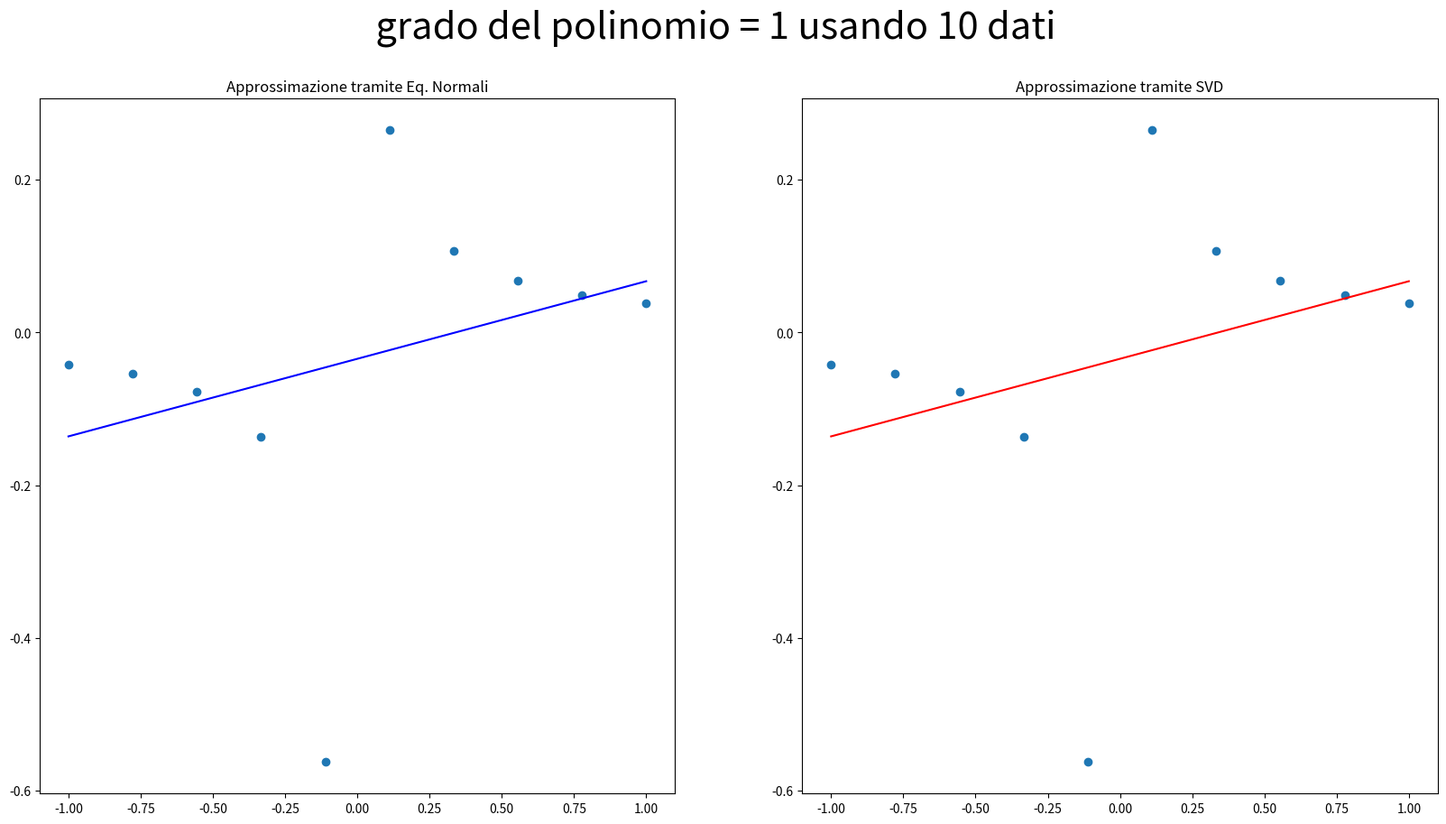
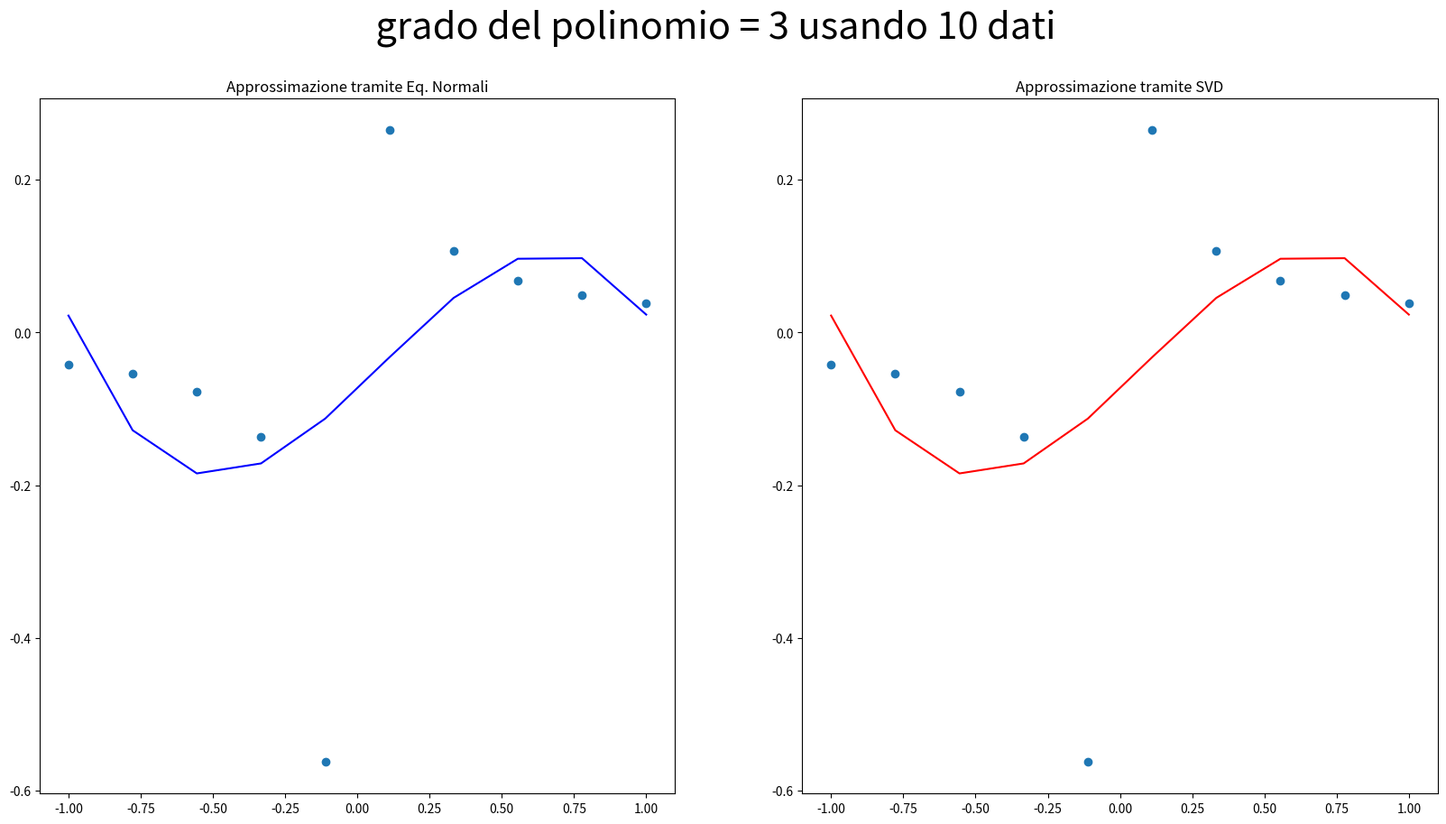
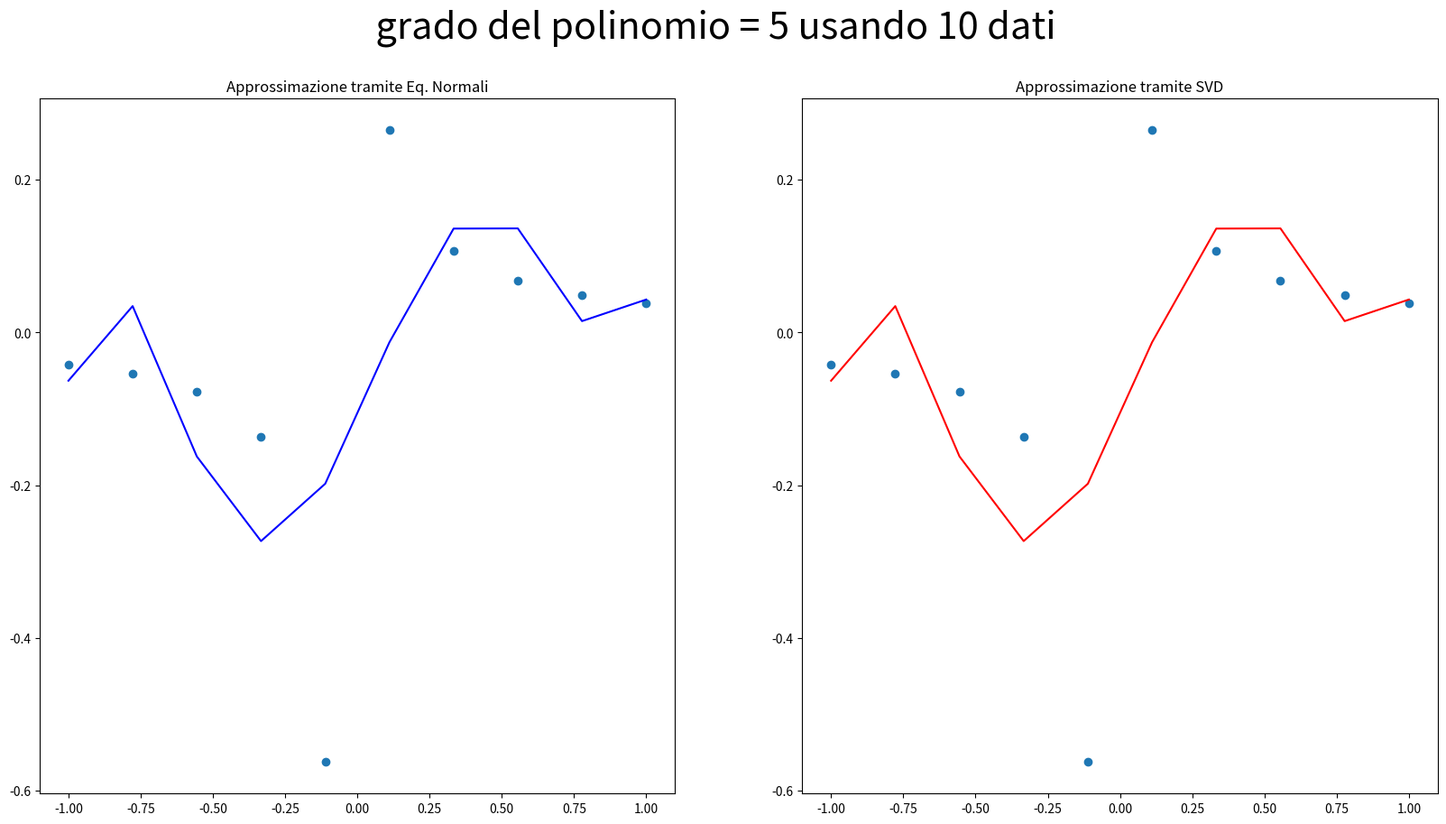
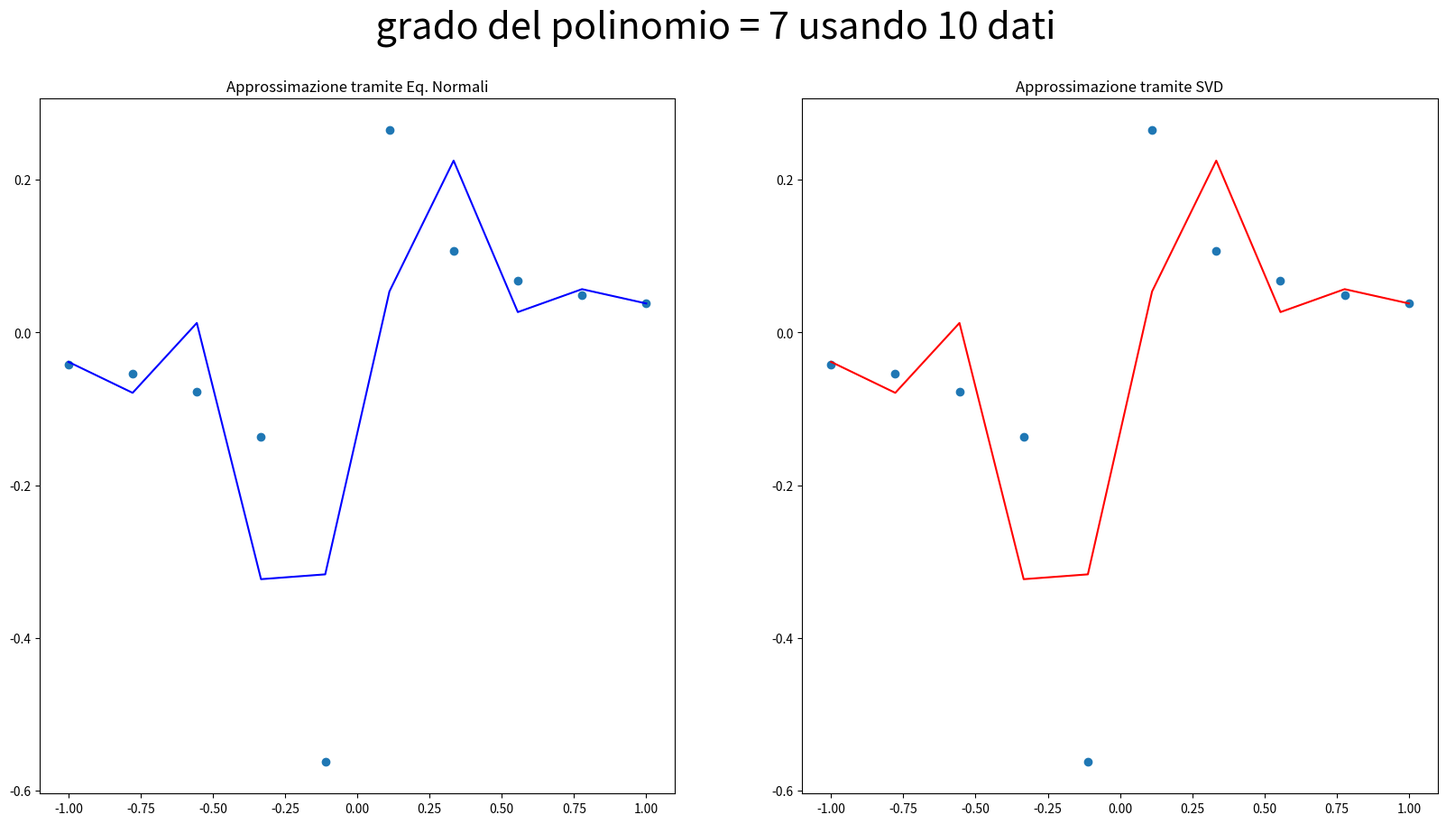
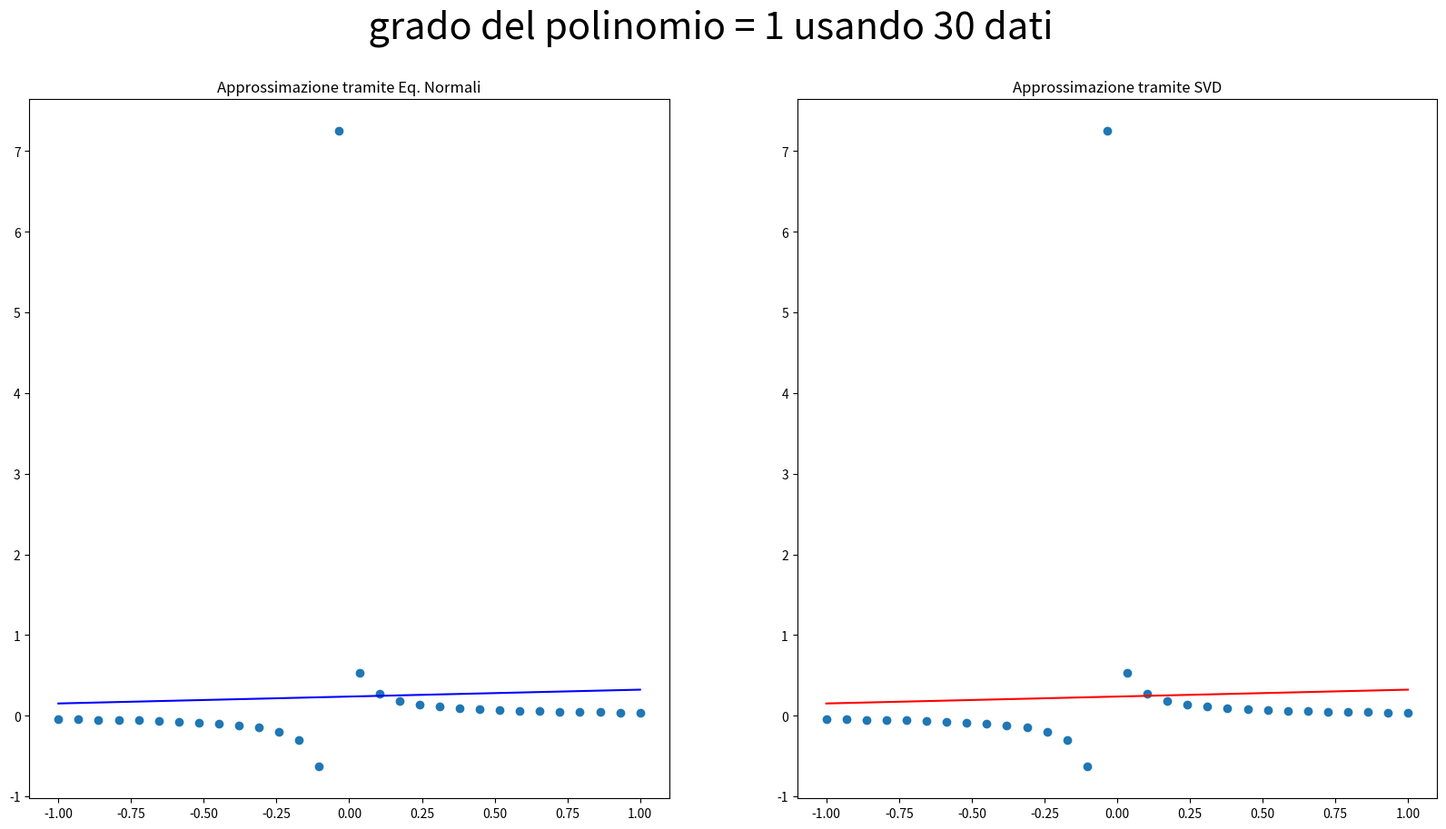
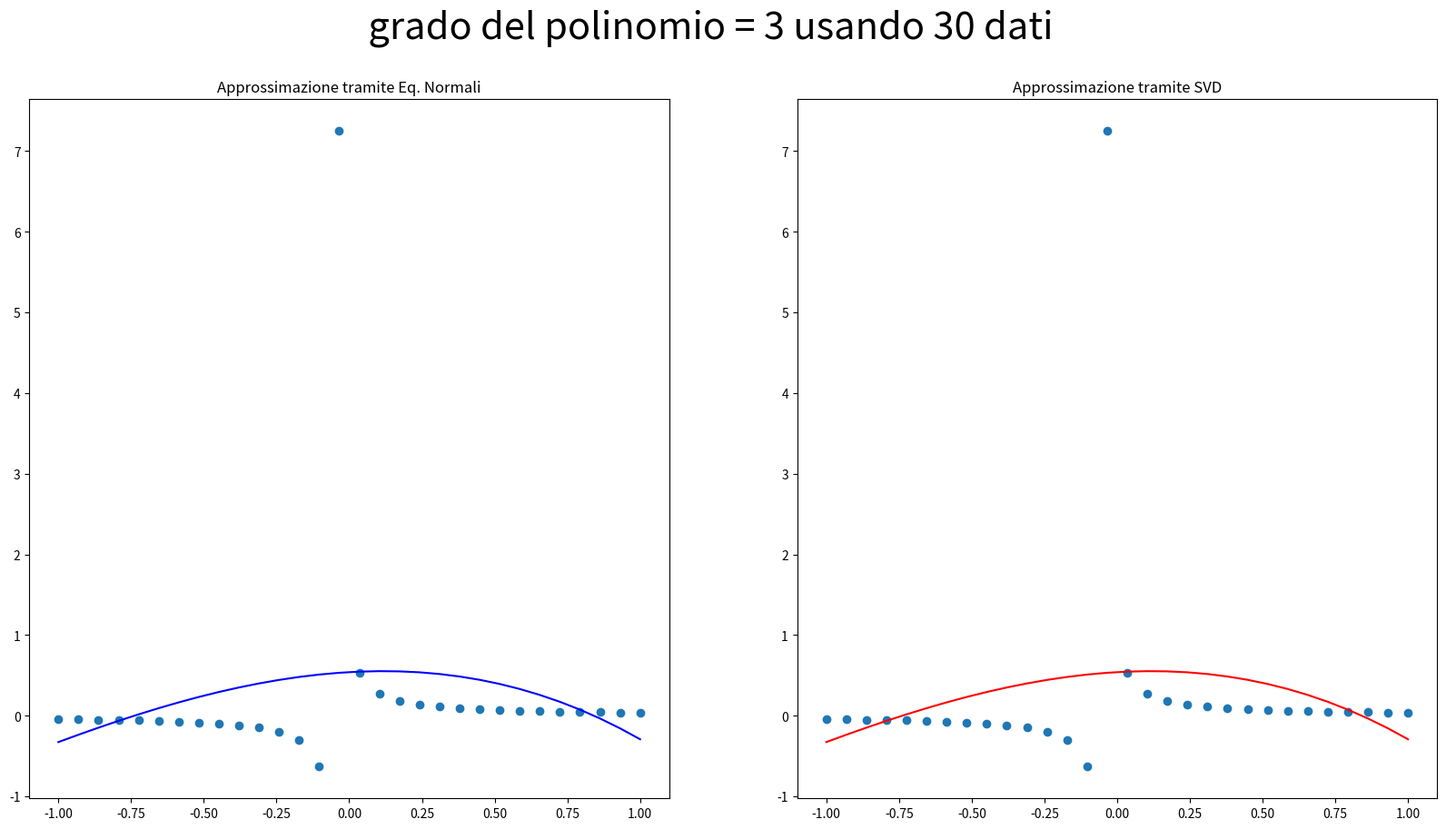
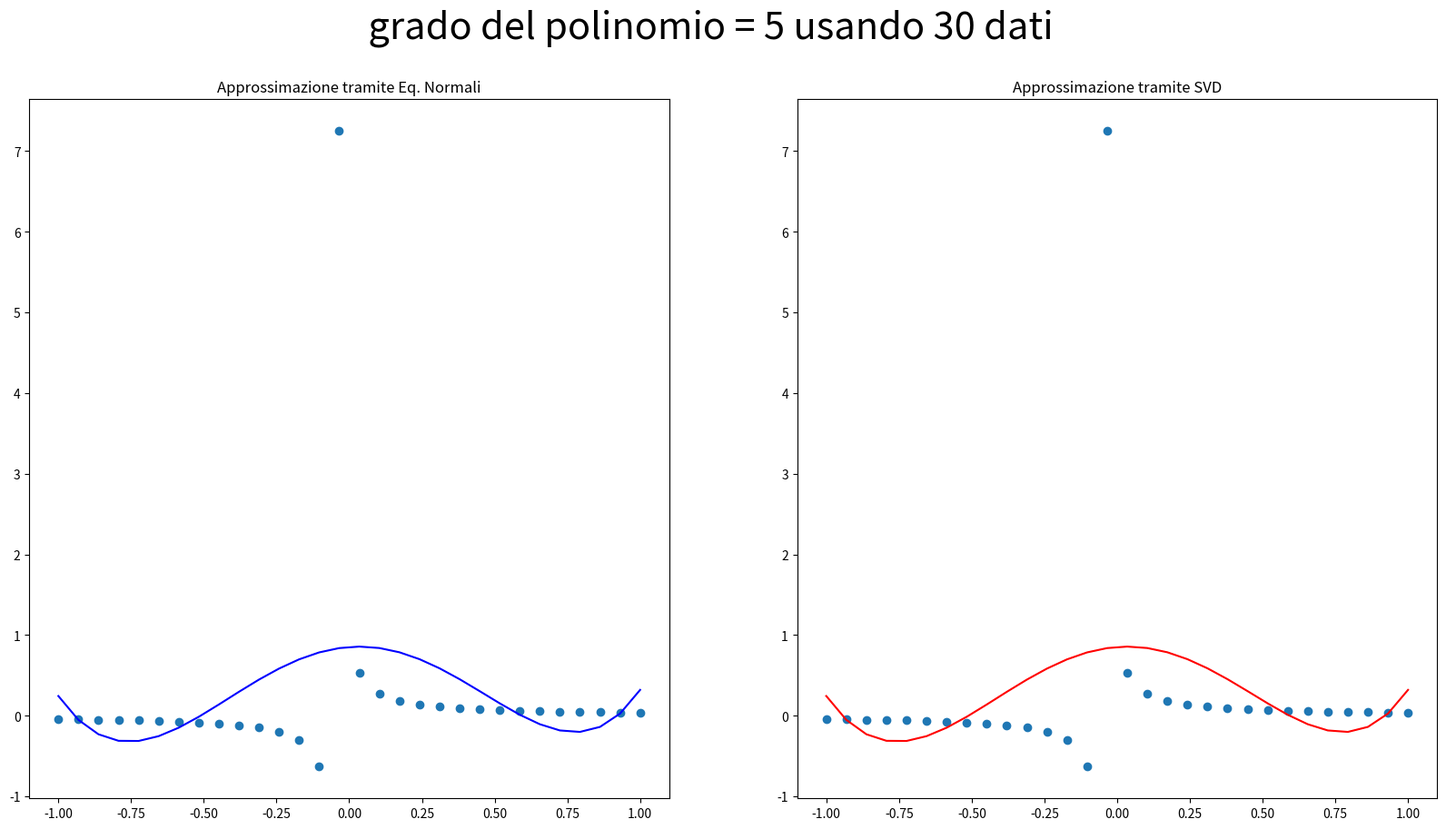
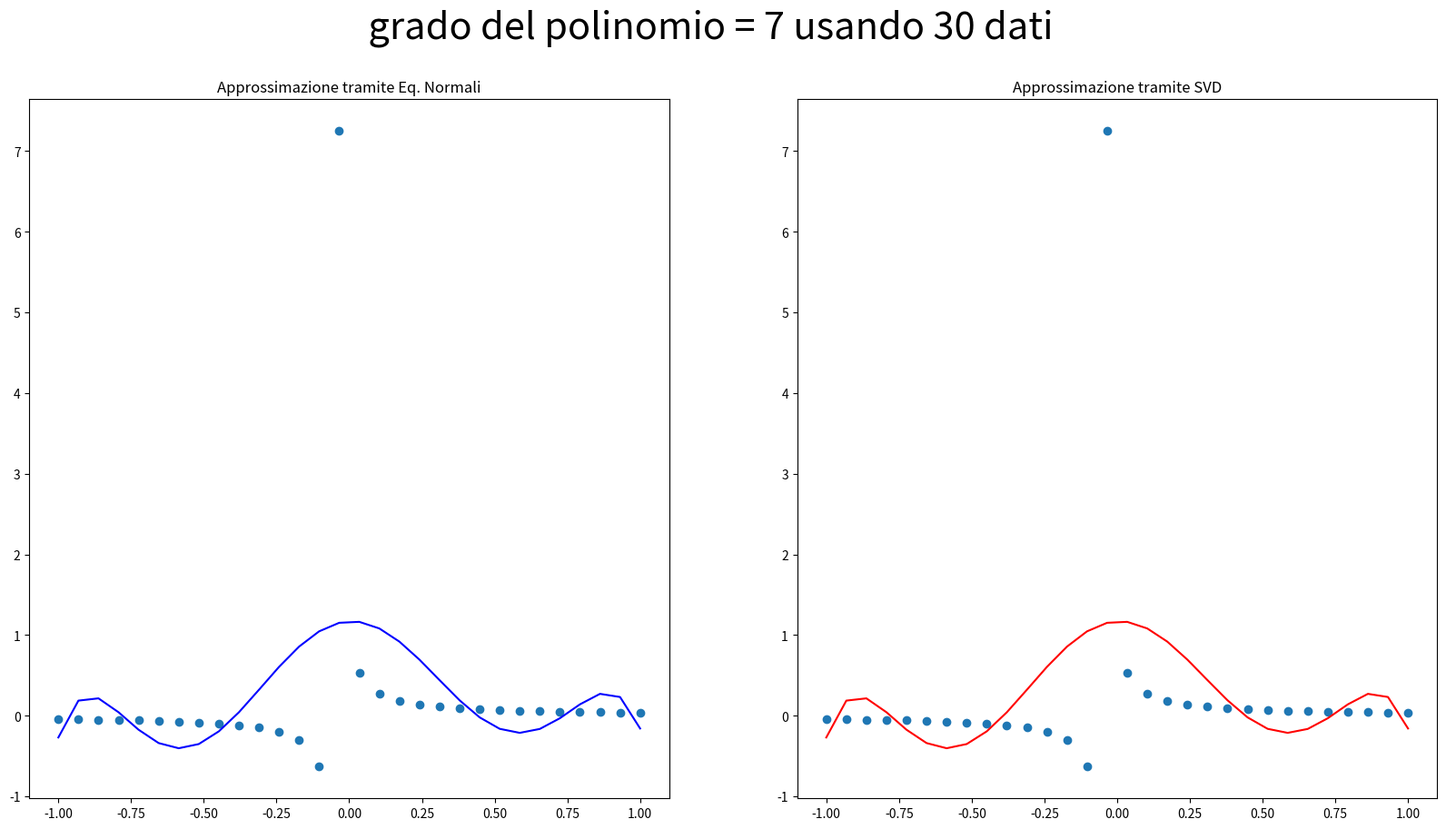
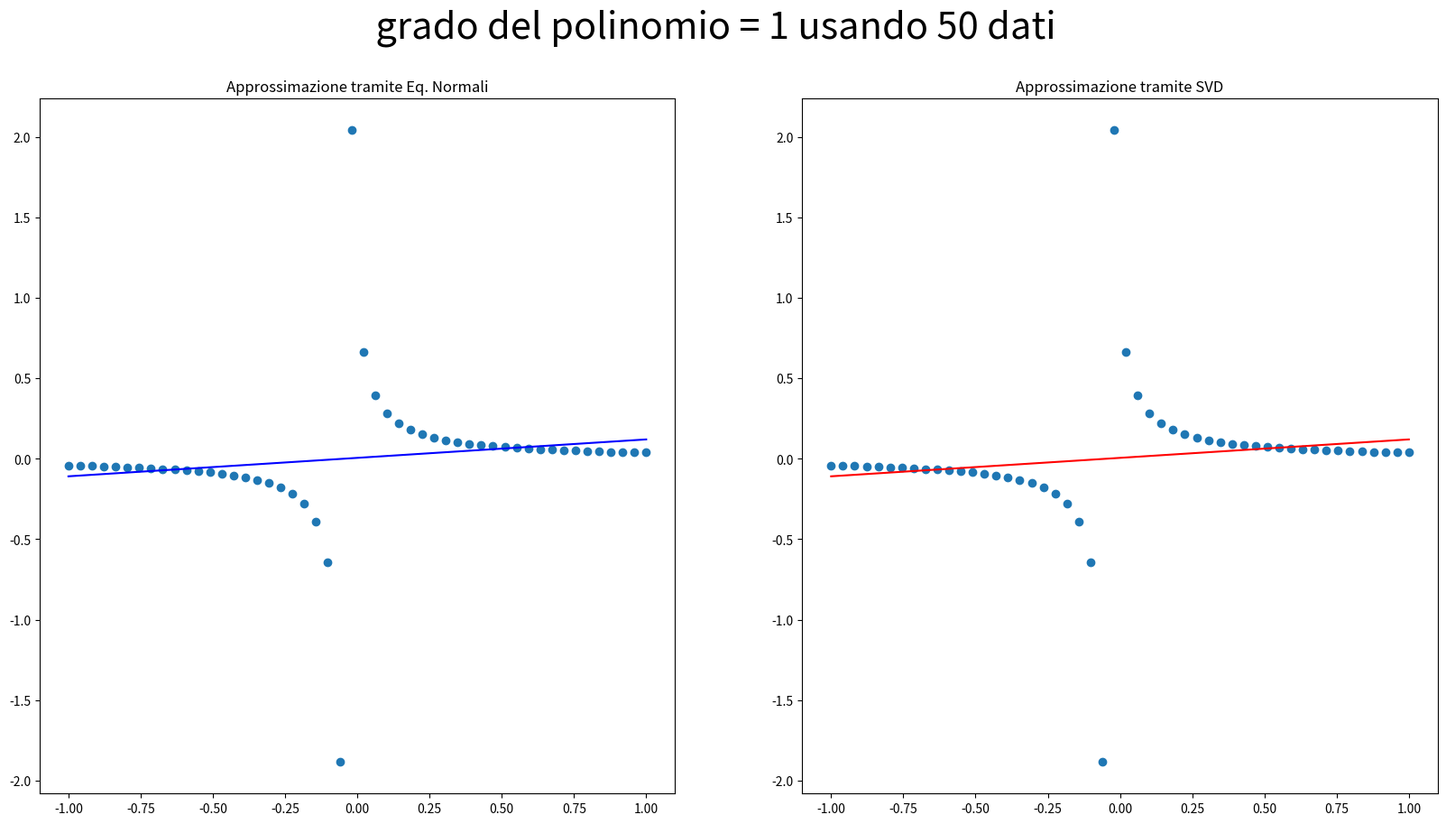
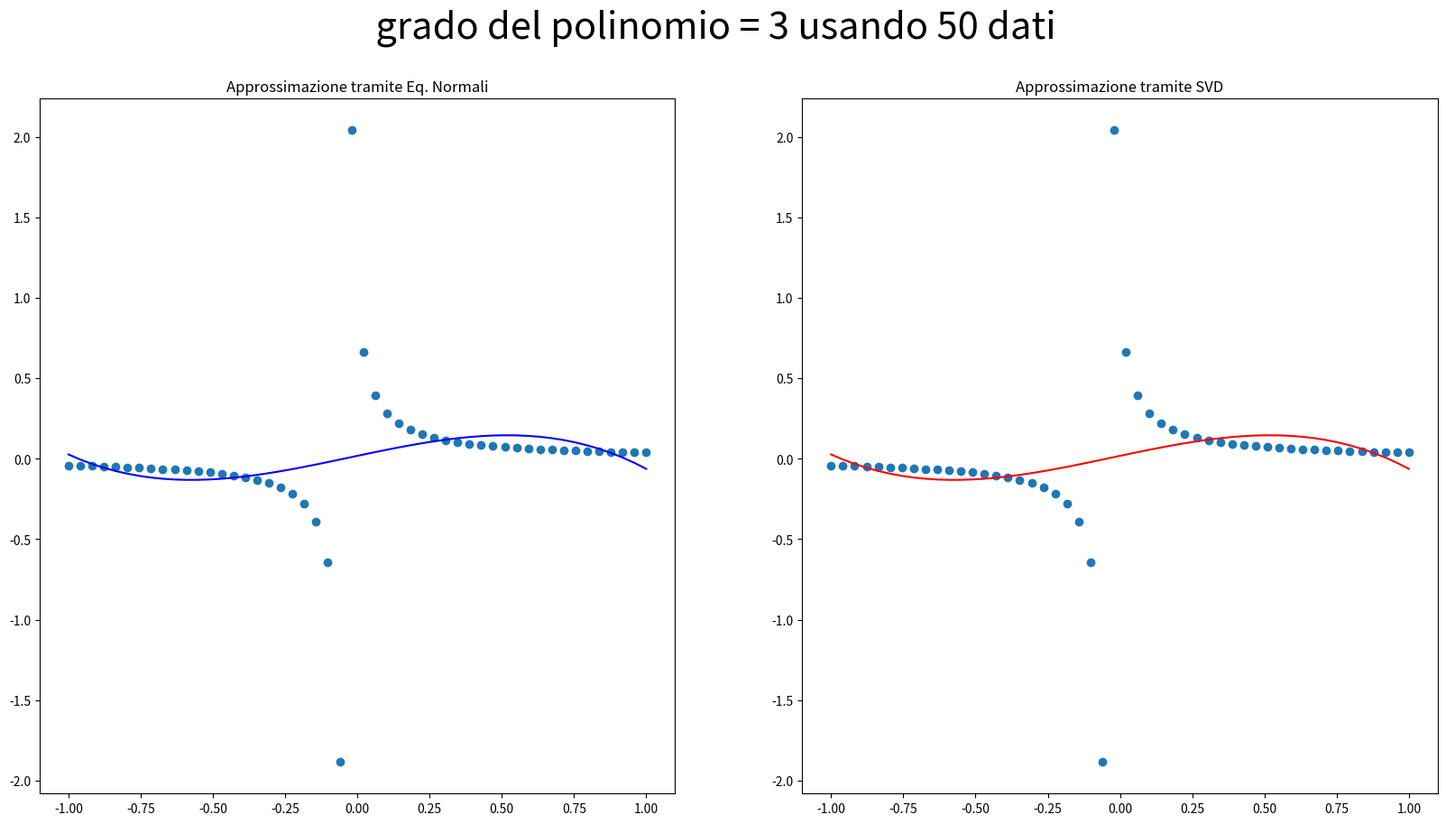
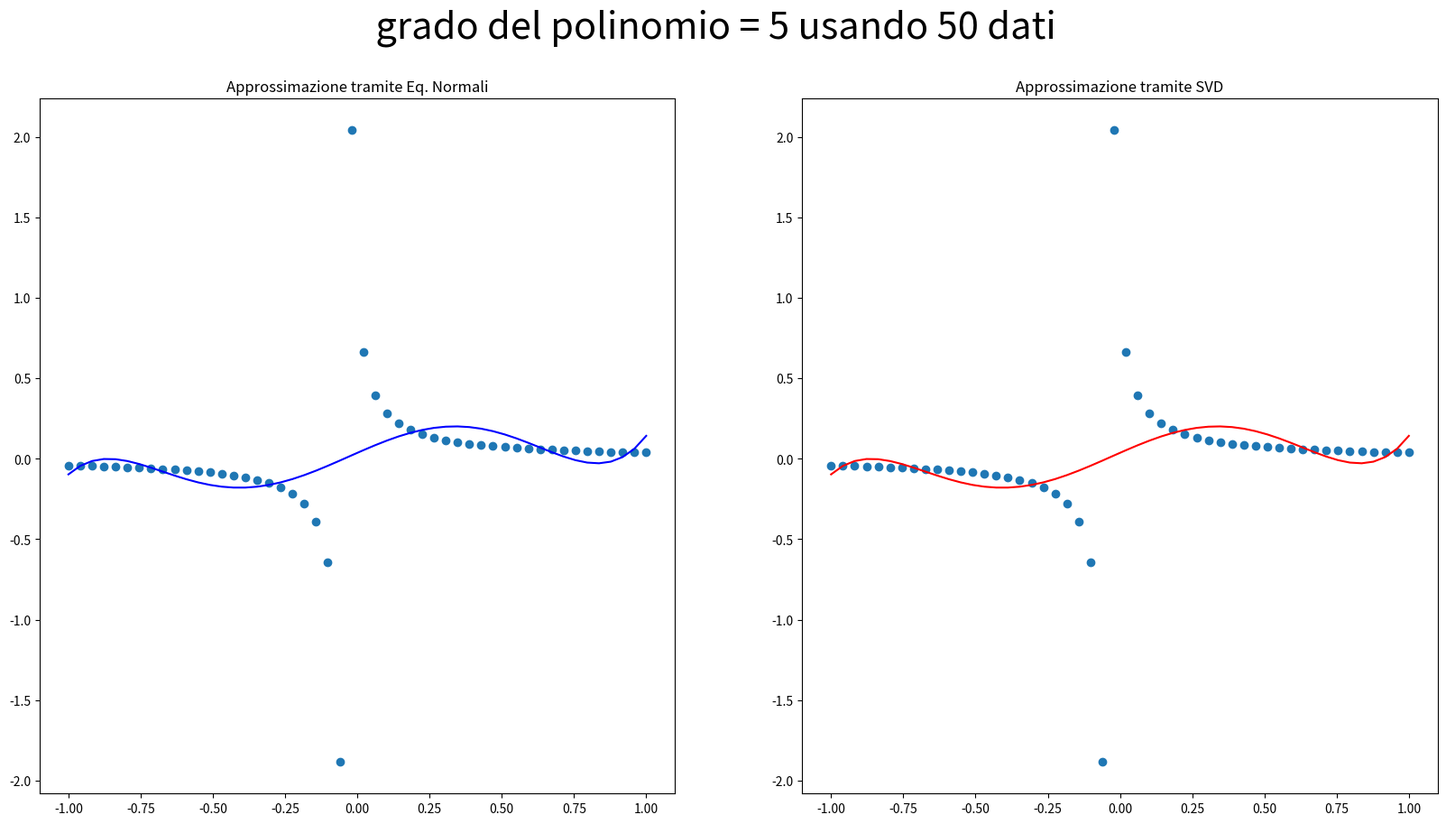
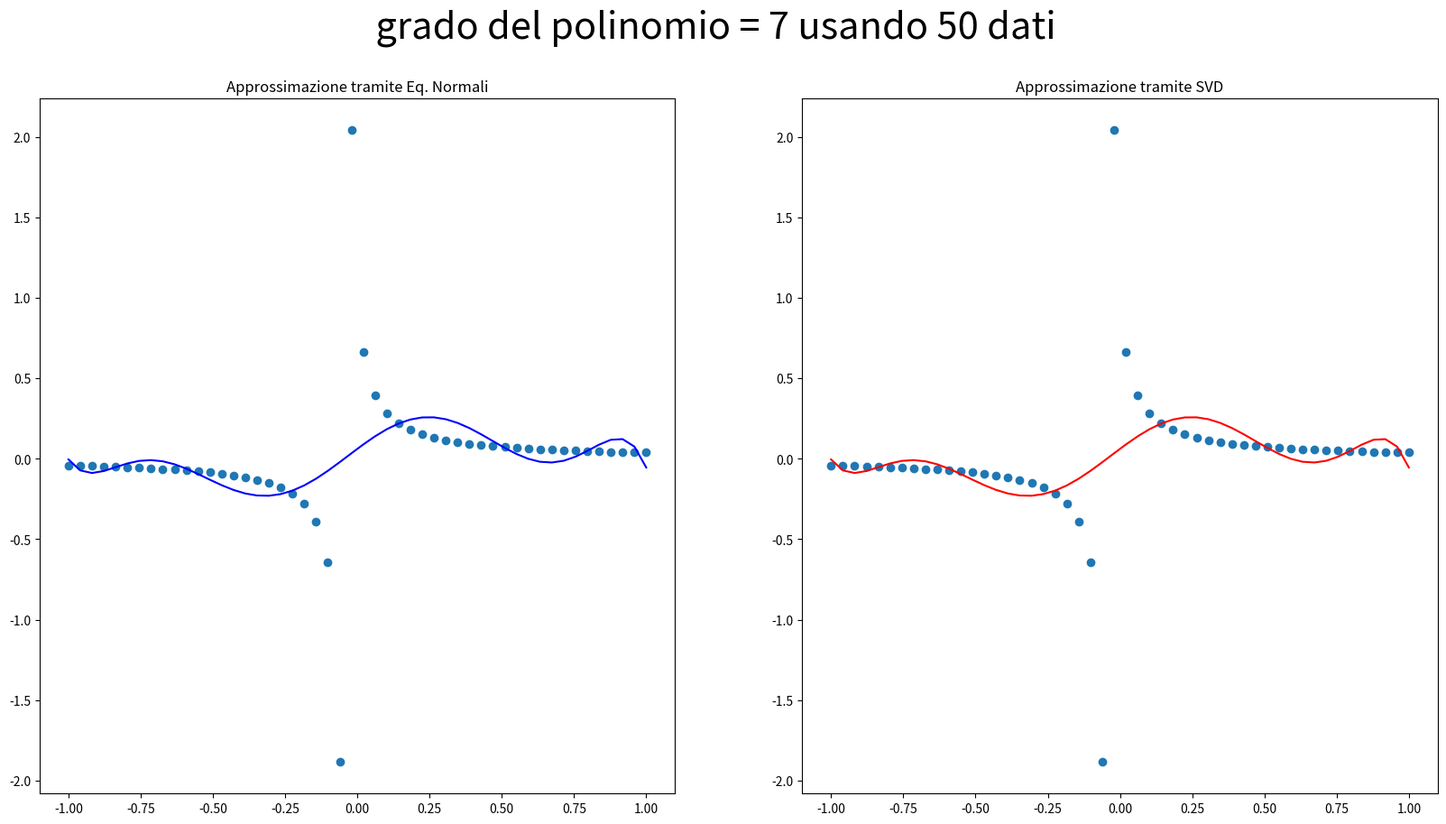

These figures' Python source, in order:
# -*- coding: utf-8 -*-
"""
Created on Thu Jan 26 16:30:52 2023

@author: giuse
"""

import numpy as np
import matplotlib.pyplot as plt
import scipy.linalg



def p(alpha, x):
  n=alpha.size
  m=x.size 
  A = np.zeros((m,n))
  for i in range(n):
      A[:, i]=x**i
  return A@alpha


def f(x):
    sol=np.zeros(x.size)
    for i in range(x.size):
        sol[i]=1/(1 + 25*x[i]) 
    return sol



for N in np.arange(10, 60, 20):
    x = np.linspace(-1, 1, N)
    y = f(x)
    N = x.size
    
    for n in range(1,8,2):
        
        
        A = np.zeros((N, n+1))
        
        for i in range(n+1):
            A[:, i]=x**i
          
        
        
        ''' RISOLUZIONE CON EQUAZIONI NORMALI'''
        ATA = A.T@A
        ATy = A.T@y
        
        L = scipy.linalg.cholesky (ATA, lower=True) 
        tmp = np.linalg.solve(L,ATy)
        
        alpha_normali = np.linalg.solve(L.T,tmp)
        
        ''' RISOLUZIONE CON SVD '''
        
        U, s, Vh = scipy.linalg.svd(A)
        
        alpha_svd = np.zeros(s.shape)
        for i in range(n+1):
            ui=U[:,i]
            vi=Vh[i,:]
            alpha_svd = alpha_svd + (np.dot(ui,y)*vi)/s[i]
          
        
        ''' VISUALIZZAZIONE DEI RISULTATI '''
        
        
        
        y_normali = p(alpha_normali, x)
        y_svd = p(alpha_svd, x)
        
        
        err1 = np.linalg.norm (y-y_normali, 2) 
        err2 = np.linalg.norm (y-y_svd, 2) 
        print ('Errore di approssimazione con Eq. Normali con grado del polinomio n = ', n, ':',  err1, ' con numero di nodi: ', N)
        print ('Errore di approssimazione con SVD con grado del polinomio n = ',n, ':', err2, ' con numero di nodi: ', N)
        
        plt.figure(figsize=(20, 10))
        
        plt.subplot(1, 2, 1)
        plt.plot(x,y,'o')
        plt.plot(x, y_normali, color = 'blue')
        plt.title('Approssimazione tramite Eq. Normali')
        plt.suptitle(" grado del polinomio = " + str(n) + " usando " + str(N) + " dati ", fontsize=30 )
        
        plt.subplot(1, 2, 2)
        plt.plot(x,y,'o')
        plt.plot(x, y_svd, color = 'red')
        plt.title('Approssimazione tramite SVD')
        
        plt.show()
